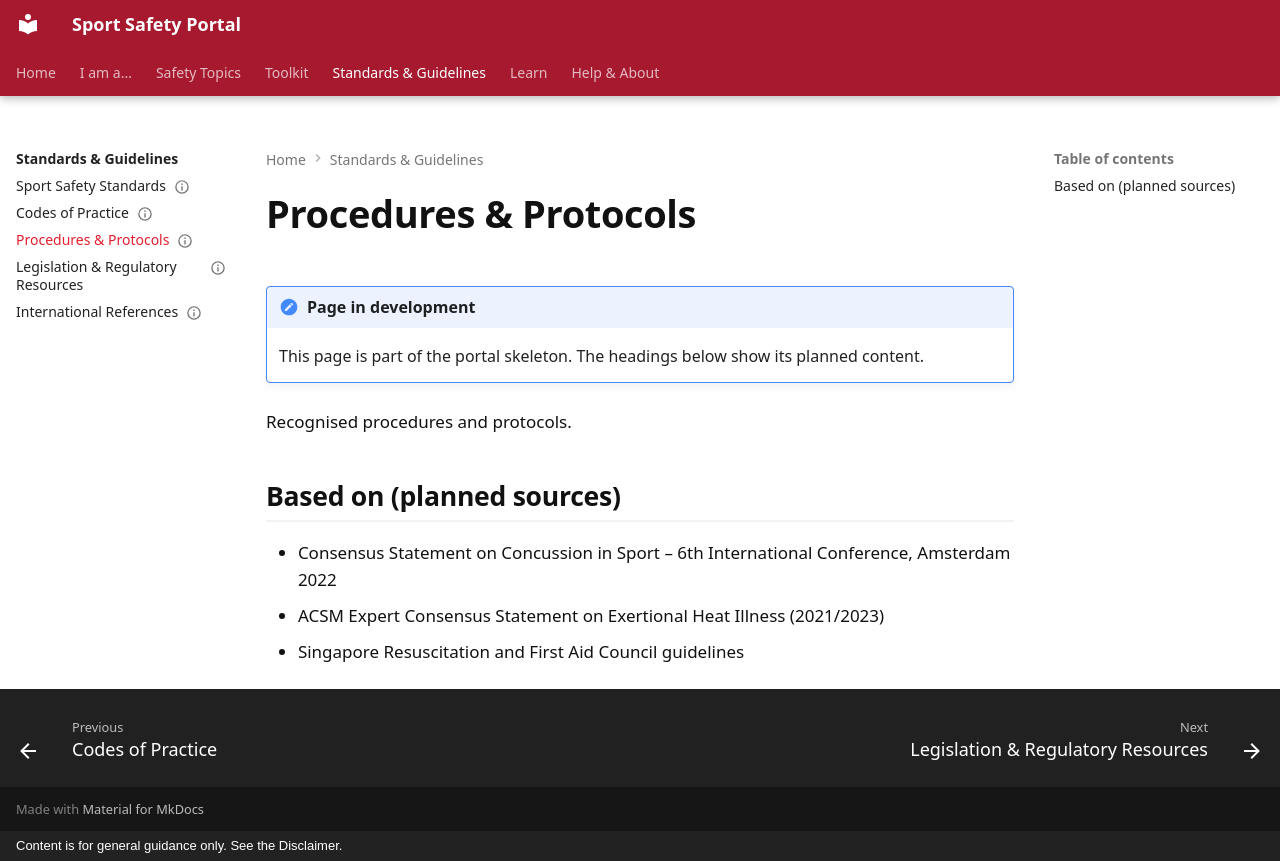

repository: sportsafetysandbox/sportsafety · page: standards/procedures-protocols/index.html · generator: mkdocs · copyright: Content is for general guidance only. See the Disclaimer.

---
status: placeholder
---

# Procedures & Protocols

!!! note "Page in development"
    This page is part of the portal skeleton. The headings below show its planned content.

Recognised procedures and protocols.

## Based on (planned sources)

- Consensus Statement on Concussion in Sport – 6th International Conference, Amsterdam 2022
- ACSM Expert Consensus Statement on Exertional Heat Illness (2021/2023)
- Singapore Resuscitation and First Aid Council guidelines
